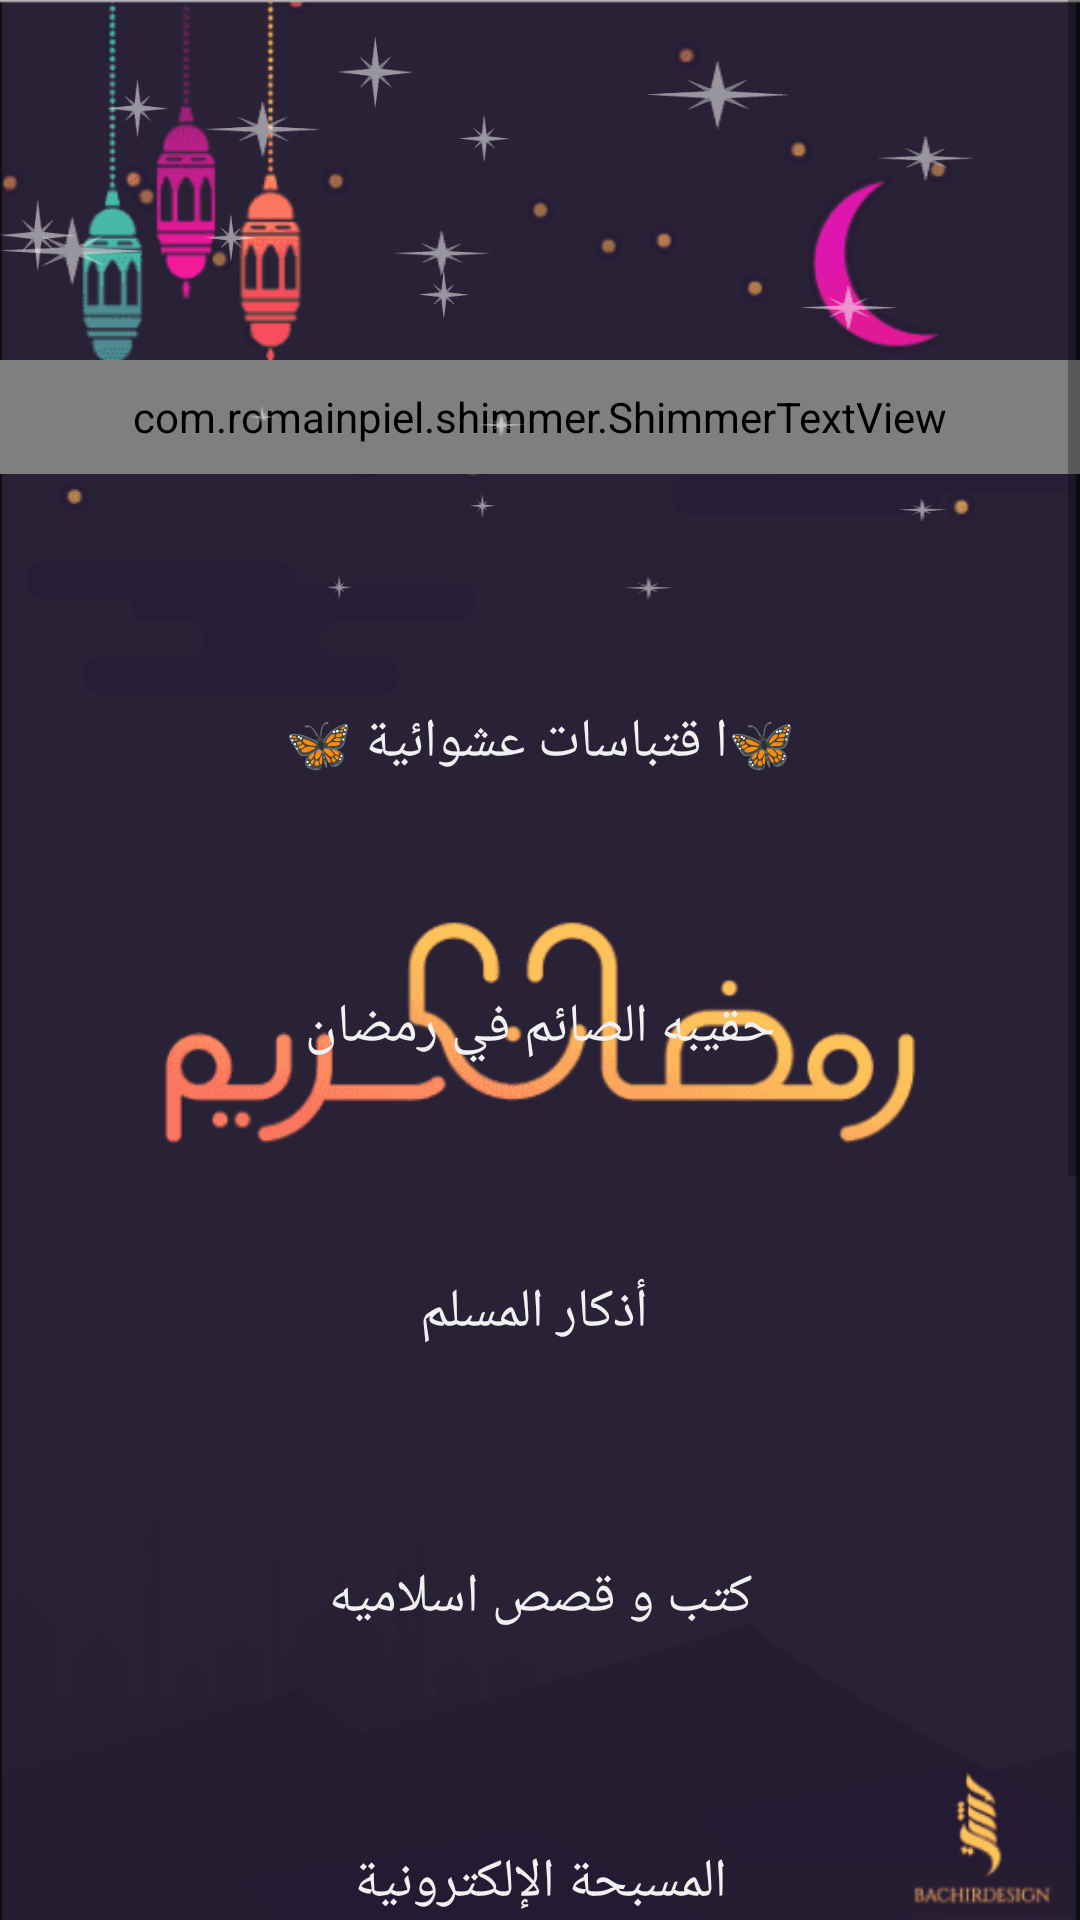

Here is an Android app screen rendered from its layout file. Give the layout XML and the strings, colors and styles it references.
<!-- AndroidManifest.xml: application theme Theme.AppCompat.Light.NoActionBar -->
<!-- res/layout/content_main.xml -->
<?xml version="1.0" encoding="utf-8"?>
<LinearLayout xmlns:android="http://schemas.android.com/apk/res/android"
    xmlns:app="http://schemas.android.com/apk/res-auto"
    xmlns:tools="http://schemas.android.com/tools"
    android:layout_width="match_parent"
    android:layout_height="match_parent"
    app:layout_behavior="@string/appbar_scrolling_view_behavior"
    tools:context=".MainActivity"
    android:orientation="vertical"
    android:background="@drawable/bac_bac"
    tools:showIn="@layout/app_bar_main">


    <ScrollView
        android:layout_width="match_parent"
        android:layout_height="match_parent">

        <LinearLayout
            android:layout_width="match_parent"
            android:layout_height="wrap_content"
            android:orientation="vertical" >
            <RelativeLayout
                android:layout_width="match_parent"
                android:layout_gravity="center"
                android:gravity="center"
                android:layout_height="200dp">

                <com.romainpiel.shimmer.ShimmerTextView
                    android:id="@+id/textsh"
                    android:layout_width="match_parent"
                    android:layout_height="wrap_content"
                    android:layout_alignParentTop="true"
                    android:layout_alignParentEnd="true"
                    android:layout_alignParentBottom="true"
                    android:layout_marginTop="120dp"
                    android:layout_marginEnd="0dp"
                    android:layout_marginBottom="42dp"
                   android:fontFamily="@font/rrrr"
                    android:gravity="center"
                    android:text="♥ بدأ القلبُ يرف لِنسائِم رمضان ♥َ"
                    android:textColor="#F0DDA9"
                    android:textSize="28sp"
                    android:textStyle="bold" />
                <ImageView
                    android:id="@+id/star"
                    android:layout_width="wrap_content"
                    android:layout_height="wrap_content"
                    android:layout_alignParentRight="true"
                    android:layout_marginTop="20dp"
                    android:layout_marginRight="35dp"
                    android:scaleType="fitXY"
                    android:src="@drawable/stars"/>

                <ImageView
                    android:id="@+id/star1"
                    android:layout_width="wrap_content"
                    android:layout_height="wrap_content"
                    android:layout_alignParentRight="true"
                    android:layout_marginTop="12dp"
                    android:layout_marginRight="190dp"
                    android:scaleType="fitXY"
                    android:src="@drawable/stars" />
            </RelativeLayout>
<LinearLayout
    android:layout_width="match_parent"
    android:orientation="vertical"
    android:layout_height="wrap_content">

    <Button
        android:id="@+id/qoutes"
        android:layout_width="match_parent"
        android:layout_height="75dp"
        android:layout_margin="10dp"
        android:background="@drawable/et_ui"
        android:fontFamily="@font/jazeera"
        android:text="🦋ا قتباسات عشوائية 🦋"
        android:textColor="@color/colorWhite"
        android:textSize="18sp" />

    <Button
        android:id="@+id/hakbt"
        android:layout_width="match_parent"
        android:layout_height="75dp"
        android:layout_margin="10dp"
        android:textSize="18sp"
        android:textColor="@color/colorWhite"
        android:fontFamily="@font/jazeera"
        android:background="@drawable/et_ui"
        android:text="حقيبه الصائم في رمضان" />

    <Button
        android:id="@+id/azkar"
        android:layout_width="match_parent"
        android:layout_height="75dp"
        android:fontFamily="@font/jazeera"
        android:textSize="18sp"
        android:textColor="@color/colorWhite"
        android:layout_margin="10dp"
        android:background="@drawable/et_ui"
        android:text=" أذكار المسلم" />


    <Button
        android:id="@+id/kutob"
        android:layout_width="match_parent"
        android:layout_height="75dp"
        android:layout_margin="10dp"
        android:background="@drawable/et_ui"
        android:fontFamily="@font/jazeera"
        android:text="كتب و قصص اسلاميه"
        android:textColor="@color/colorWhite"
        android:textSize="18sp" />

    <Button
        android:id="@+id/masbahaa"
        android:layout_width="match_parent"
        android:layout_height="75dp"
        android:layout_margin="10dp"
        android:background="@drawable/et_ui"
        android:fontFamily="@font/jazeera"
        android:text="المسبحة الإلكترونية"
        android:textColor="@color/colorWhite"
        android:textSize="18sp" />

    <Button
        android:id="@+id/roqiaa"
        android:layout_width="match_parent"
        android:layout_height="75dp"
        android:layout_margin="10dp"
        android:background="@drawable/et_ui"
        android:fontFamily="@font/jazeera"
        android:text="الرقية الشرعية"
        android:textColor="@color/colorWhite"
        android:textSize="18sp" />

    <Button
        android:id="@+id/post"
        android:layout_width="match_parent"
        android:layout_height="75dp"
        android:layout_margin="10dp"
        android:background="@drawable/et_ui"
        android:fontFamily="@font/jazeera"
        android:text="رسائل سعادة و تفاؤلً"
        android:textColor="@color/colorWhite"
        android:textSize="18sp" />

    <Button
        android:id="@+id/thawaap"
        android:layout_width="match_parent"
        android:layout_height="75dp"
        android:layout_margin="10dp"
        android:background="@drawable/et_ui"
        android:fontFamily="@font/jazeera"
        android:text="🌸 تطبيق ثواب - أنصحك بتحميلة 🌸"
        android:textColor="@color/colorWhite"
        android:textSize="18sp" />



</LinearLayout>

<LinearLayout
    android:layout_width="match_parent"
    android:layout_margin="5dp"
    android:layout_height="wrap_content">
    <net.steamcrafted.materialiconlib.MaterialIconView
        android:id="@+id/about"
        android:layout_width="55dp"
        android:layout_height="55dp"
        android:layout_margin="10dp"
        app:materialIcon="account_box_outline"
        app:materialIconColor="#C3C4C4"
        app:materialIconSize="36dp"
        tools:ignore="MissingConstraints" />
</LinearLayout>
        </LinearLayout>


    </ScrollView>

</LinearLayout>
<!-- res/layout/app_bar_main.xml (included above) -->
<?xml version="1.0" encoding="utf-8"?>
<androidx.coordinatorlayout.widget.CoordinatorLayout xmlns:android="http://schemas.android.com/apk/res/android"
    xmlns:app="http://schemas.android.com/apk/res-auto"
    xmlns:tools="http://schemas.android.com/tools"
    android:layout_width="match_parent"
    android:layout_height="match_parent"
    tools:context=".MainActivity">

    <com.google.android.material.appbar.AppBarLayout
        android:layout_width="match_parent"
        android:layout_height="wrap_content"
        android:theme="@style/AppTheme.AppBarOverlay">

        <androidx.appcompat.widget.Toolbar
            android:id="@+id/toolbar"
            android:layout_width="match_parent"
            android:layout_height="?attr/actionBarSize"
            android:background="#292136"
            app:titleTextAppearance="@style/TitleBarTextAppearance"
            app:popupTheme="@style/AppTheme.PopupOverlay" />

    </com.google.android.material.appbar.AppBarLayout>

    <include layout="@layout/content_main" />

</androidx.coordinatorlayout.widget.CoordinatorLayout>
<!-- resources referenced by this layout -->
<resources>
  <color name="colorWhite">#F1F1F1</color>
  <!-- drawable bac_bac: png bitmap (drawable, 12851 bytes) -->
  <!-- drawable stars: png bitmap (drawable, 1732 bytes) -->
  <style name="AppTheme.AppBarOverlay" parent="ThemeOverlay.AppCompat.Dark.ActionBar" />
  <style name="AppTheme.PopupOverlay" parent="ThemeOverlay.AppCompat.Light" />
  <style name="TitleBarTextAppearance" parent="android:TextAppearance">
      <item name="android:fontFamily">@font/jazeera</item>
      <item name="android:textSize">16sp</item>
      <item name="android:textStyle">bold</item>
      <item name="android:textColor">@android:color/white</item>
      </style>
</resources>
